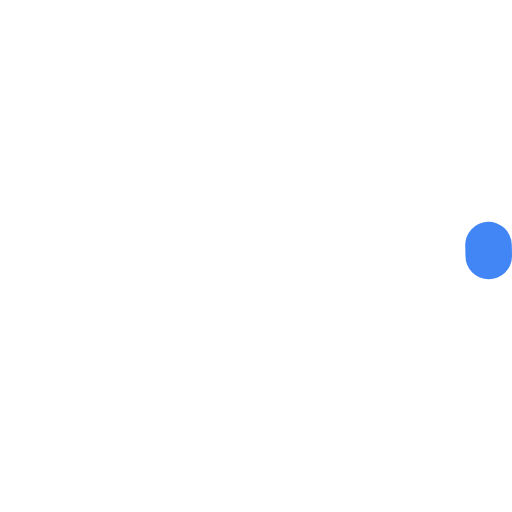
t = 0.00 s
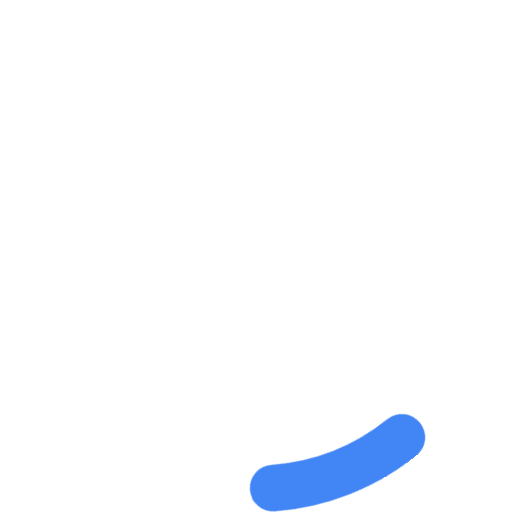
t = 0.18 s
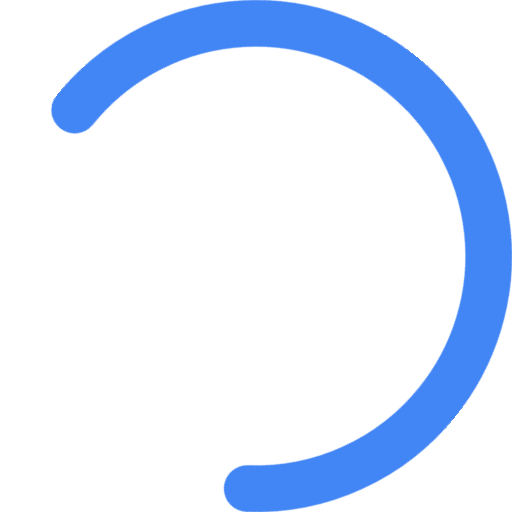
t = 0.53 s
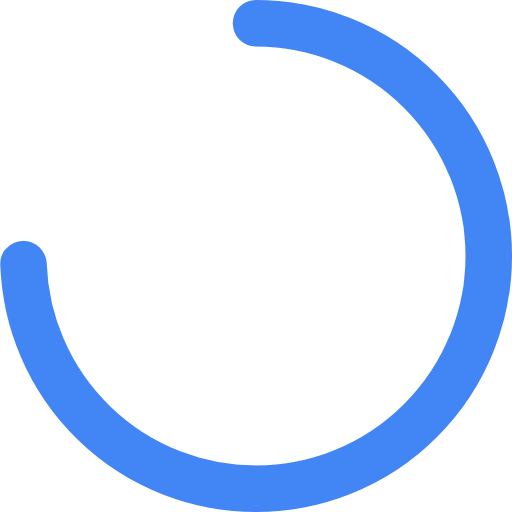
t = 0.70 s
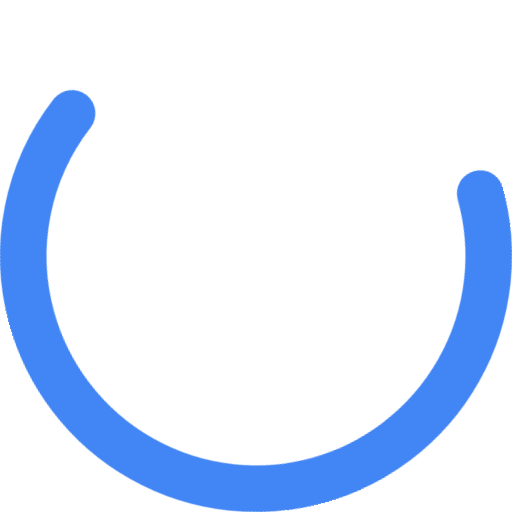
t = 0.88 s
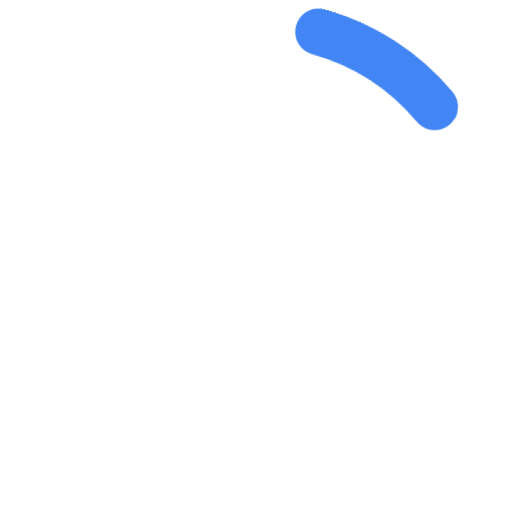
t = 1.23 s

The animated SVG that drew these frames (rendered in a browser with its animation timeline set to each time). Animation: 4 CSS @keyframes rules; one cycle of 1.40 s, repeats indefinitely.

<svg width="66px" height="66px" viewBox="0 0 66 66" xmlns="http://www.w3.org/2000/svg"><style><![CDATA[.a{-webkit-transform-origin:center;-moz-transform-origin:center;-ms-transform-origin:center;-o-transform-origin:center;transform-origin:center;-webkit-animation:rotator 1.4s linear infinite;-moz-animation:rotator 1.4s linear infinite;-o-animation:rotator 1.4s linear infinite;animation:rotator 1.4s linear infinite}.b{stroke:#4285f4;stroke-dasharray:187;stroke-dashoffset:0;-webkit-transform-origin:center;-moz-transform-origin:center;-ms-transform-origin:center;-o-transform-origin:center;transform-origin:center;-webkit-animation:dash 1.4s ease-in-out infinite;-moz-animation:dash 1.4s ease-in-out infinite;-o-animation:dash 1.4s ease-in-out infinite;animation:dash 1.4s ease-in-out infinite}@-webkit-keyframes dash{0%{stroke-dashoffset:187}50%{stroke-dashoffset:46.75;-webkit-transform:rotate(135deg);transform:rotate(135deg)}100%{stroke-dashoffset:187;-webkit-transform:rotate(450deg);transform:rotate(450deg)}}@-moz-keyframes dash{0%{stroke-dashoffset:187}50%{stroke-dashoffset:46.75;-moz-transform:rotate(135deg);transform:rotate(135deg)}100%{stroke-dashoffset:187;-moz-transform:rotate(450deg);transform:rotate(450deg)}}@-o-keyframes dash{0%{stroke-dashoffset:187}50%{stroke-dashoffset:46.75;-o-transform:rotate(135deg);transform:rotate(135deg)}100%{stroke-dashoffset:187;-o-transform:rotate(450deg);transform:rotate(450deg)}}@keyframes dash{0%{stroke-dashoffset:187}50%{stroke-dashoffset:46.75;-webkit-transform:rotate(135deg);-moz-transform:rotate(135deg);-o-transform:rotate(135deg);transform:rotate(135deg)}100%{stroke-dashoffset:187;-webkit-transform:rotate(450deg);-moz-transform:rotate(450deg);-o-transform:rotate(450deg);transform:rotate(450deg)}}@-webkit-keyframes rotator{0%{-webkit-transform:rotate(0deg);transform:rotate(0deg)}100%{-webkit-transform:rotate(270deg);transform:rotate(270deg)}}@-moz-keyframes rotator{0%{-moz-transform:rotate(0deg);transform:rotate(0deg)}100%{-moz-transform:rotate(270deg);transform:rotate(270deg)}}@-o-keyframes rotator{0%{-o-transform:rotate(0deg);transform:rotate(0deg)}100%{-o-transform:rotate(270deg);transform:rotate(270deg)}}@keyframes rotator{0%{-webkit-transform:rotate(0deg);-moz-transform:rotate(0deg);-o-transform:rotate(0deg);transform:rotate(0deg)}100%{-webkit-transform:rotate(270deg);-moz-transform:rotate(270deg);-o-transform:rotate(270deg);transform:rotate(270deg)}}]]></style><g class="a"><circle class="b" fill="none" stroke-width="6" stroke-linecap="round" cx="33" cy="33" r="30"></circle></g></svg>